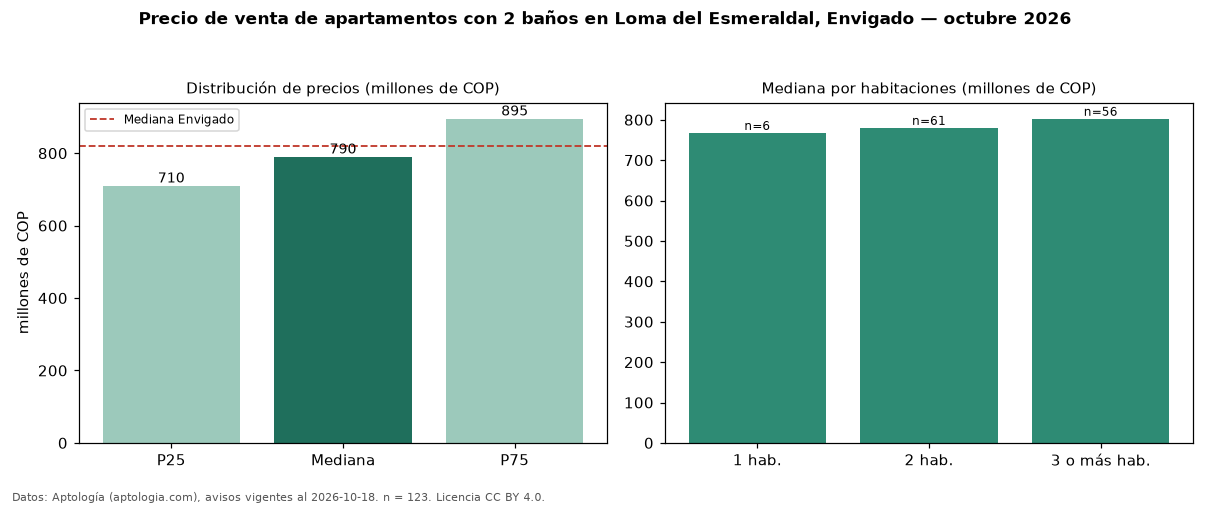

The data file committed next to this chart (first rows):
seccion, metrica, valor, moneda, n
filtro, ban2, con 2 baños, , 123
precio, p25, 710000000, COP, 123
precio, mediana, 790000000, COP, 123
precio, p75, 895000000, COP, 123
precio, minimo, 455000000, COP, 123
precio, maximo, 1540000000, COP, 123
m2, mediana_precio_m2, 9230769, COP, 123
m2, area_mediana_m2, 88.0, m2, 123
admin, mediana_admin_mes, 600000, COP, 68
banos, mediana_banos, 2.0, , 
parqueadero, pct_con_parqueadero, 100.0, %, 122
estrato, estrato_mas_frecuente, 5, , 108
habitaciones, 1, 767448000, COP, 6
habitaciones, 2, 780000000, COP, 61
habitaciones, 3+, 802500000, COP, 56
ciudad, mediana_ciudad_referencia, 820000000, COP, 
ciudad, mediana_m2_ciudad, 8452381, COP, 
fuente, fecha_datos, 2026-10-18, , 
fuente, atribucion, https://www.aptologia.com/venta/envigado…, , 
fuente, licencia, CC BY 4.0, , 
